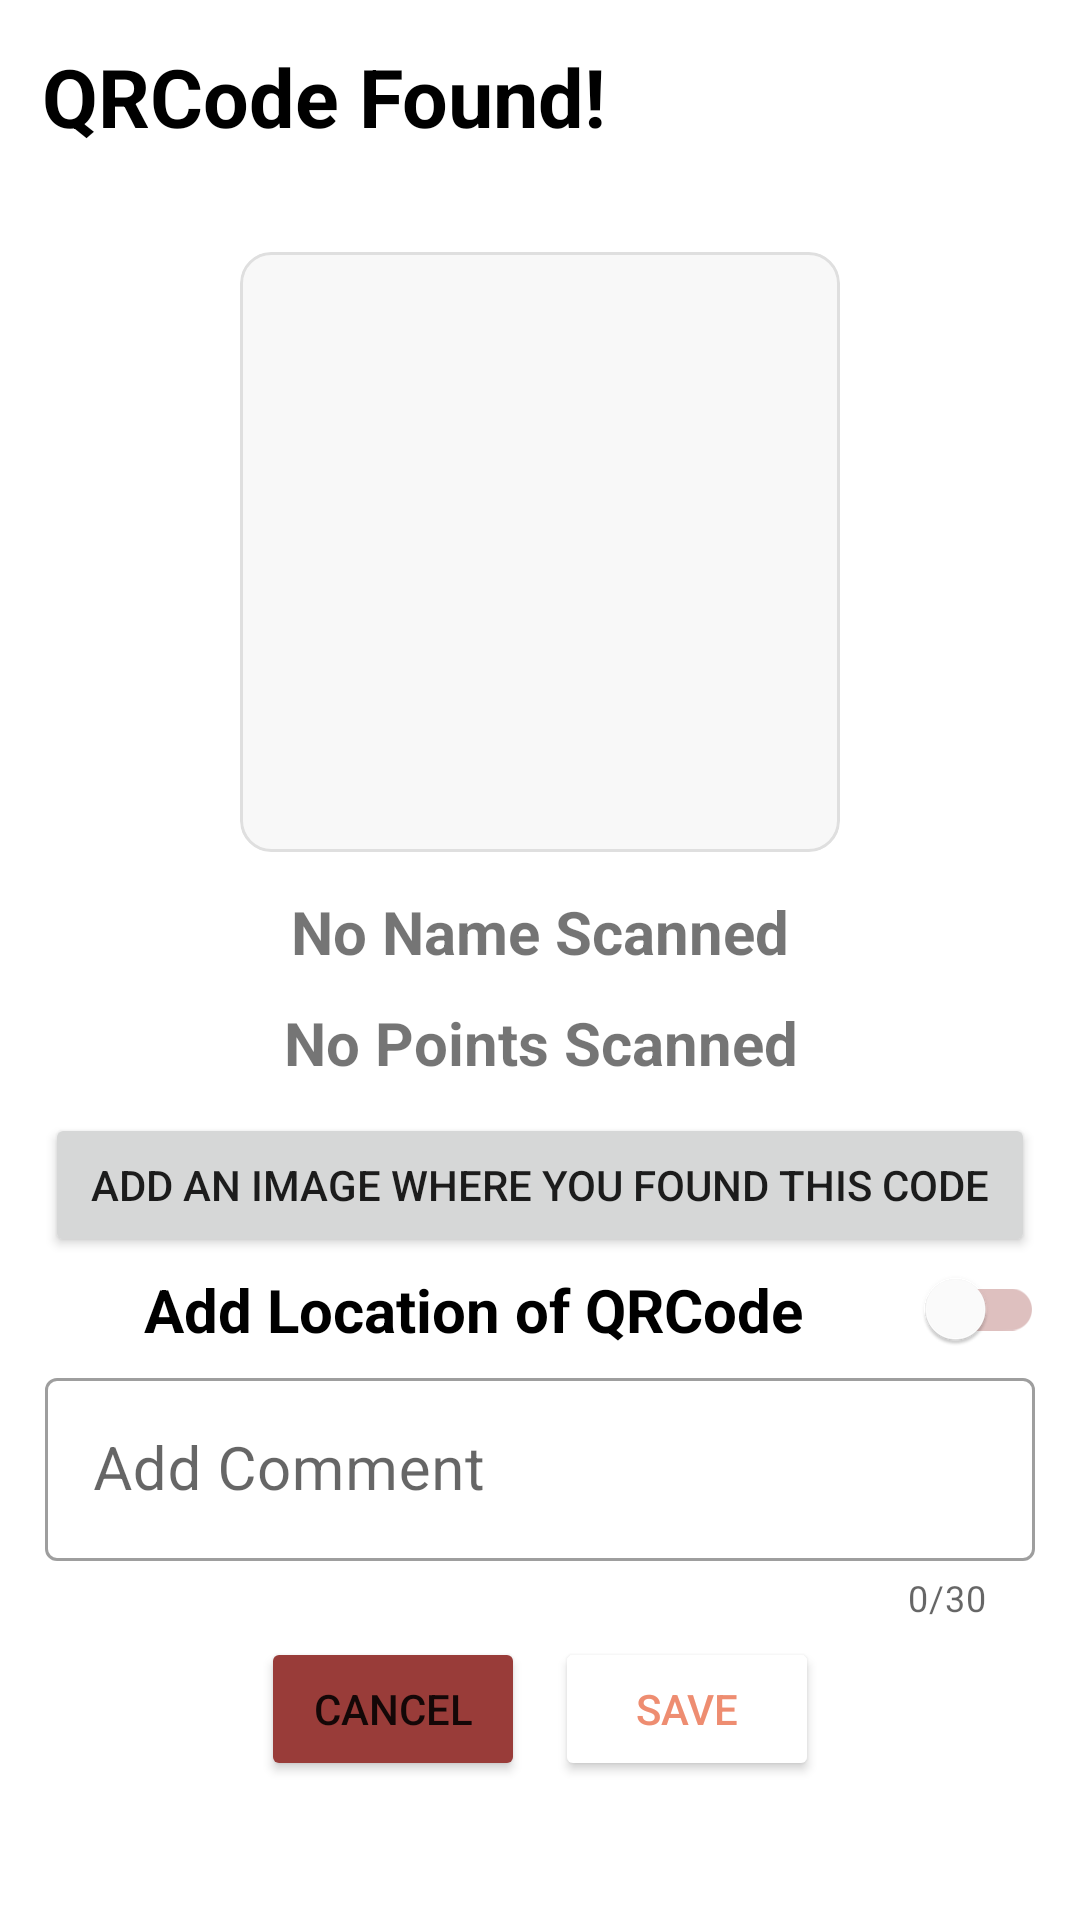

Produce the Android XML layout that renders to this screen, including the resource entries it uses.
<!-- AndroidManifest.xml: application theme Theme.Lordofthewings -->
<!-- res/layout/qr_code_scan.xml -->
<?xml version="1.0" encoding="utf-8"?>
<LinearLayout xmlns:android="http://schemas.android.com/apk/res/android"
    android:layout_width="match_parent"
    android:layout_height="match_parent"
    xmlns:app="http://schemas.android.com/apk/res-auto"
    android:orientation="vertical">

    <TextView
        android:layout_width="wrap_content"
        android:layout_height="wrap_content"
        android:padding="14dp"
        android:text="QRCode Found!"
        android:textColor="@color/black"
        android:textSize="27dp"
        android:textStyle="bold" />
    <LinearLayout
        android:layout_width="match_parent"
        android:layout_height="match_parent"
        android:orientation="vertical">

        <TextView
            android:layout_width="match_parent"
            android:layout_height="wrap_content"
            android:paddingLeft="10dp"
            android:text="The Code you scanned is: "
            android:textSize="18dp"
            android:visibility="gone" />

        <TextView
            android:id="@+id/qr_code_text"
            android:layout_width="match_parent"
            android:layout_height="wrap_content"
            android:padding="10dp"
            android:text="No Code Scanned"
            android:textSize="20dp"
            android:visibility="gone" />

        <ImageView
            android:id="@+id/qr_code_visual_representation"
            android:layout_width="200dp"
            android:layout_height="200dp"
            android:background="@drawable/rounded_md"
            android:scaleType="centerCrop"
            android:clipToOutline="true"
            android:layout_gravity="center_horizontal"
            android:layout_marginTop="20dp"
            android:layout_marginBottom="3dp"
            android:gravity="center" />
        
        <TextView
            android:id="@+id/qr_code_name"
            android:layout_width="match_parent"
            android:layout_height="wrap_content"
            android:gravity="center"
            android:paddingTop="10dp"
            android:text="No Name Scanned"
            android:textSize="20dp"
            android:textStyle="bold" />
        <FrameLayout
            android:layout_width="wrap_content"
            android:layout_gravity="center"
            android:layout_height="wrap_content">
            <TextView
                android:id="@+id/points"
                android:layout_width="match_parent"
                android:layout_height="wrap_content"
                android:gravity="center"
                android:padding="10dp"
                android:text="No Points Scanned"
                android:textSize="20dp"
                android:textStyle="bold" />

            <ProgressBar
                android:layout_width="wrap_content"
                android:layout_height="wrap_content"
                style="?android:attr/progressBarStyleLarge"
                android:indeterminate="true"
                android:id="@+id/progressBar"
                android:indeterminateTintMode="src_atop"
                android:visibility="gone"
                android:indeterminateTint="#FF0000"
                android:layout_gravity="center" >
                <requestFocus/></ProgressBar>
        </FrameLayout>
        <Button
            android:id="@+id/add_image_button"
            android:layout_width="match_parent"
            android:layout_height="wrap_content"
            android:layout_marginLeft="15dp"
            android:layout_marginRight="15dp"
            android:text="Add an image where you found this code" />
        <ImageView
            android:id="@+id/location_image"
            android:layout_width="100dp"
            android:layout_height="100dp"
            android:layout_gravity="center"
            android:layout_margin="5dp"
            android:visibility="gone" />

        <Button
            android:id="@+id/remove_image_button"
            android:layout_width="match_parent"
            android:layout_height="wrap_content"
            android:layout_marginLeft="15dp"
            android:layout_marginRight="15dp"
            android:text="Remove Image"
            android:visibility="gone" />


        <RelativeLayout
            android:layout_width="match_parent"
            android:layout_height="wrap_content">

            <com.google.android.material.progressindicator.CircularProgressIndicator
                android:id="@+id/location_loader"
                android:layout_width="wrap_content"
                android:layout_height="wrap_content"
                app:indicatorSize="24dp"
                android:layout_centerVertical="true"
                android:layout_marginEnd="18dp"
                android:layout_toStartOf="@id/add_location_switch"
                android:indeterminate="true"
                android:visibility="invisible" />

            <ImageView
                android:id="@+id/location_loaded"
                android:layout_width="wrap_content"
                android:layout_height="wrap_content"
                android:layout_centerVertical="true"
                android:layout_marginEnd="18dp"
                android:layout_toStartOf="@id/add_location_switch"
                android:src="@drawable/location_loaded"
                android:visibility="gone" />

            <com.google.android.material.switchmaterial.SwitchMaterial
                android:id="@+id/add_location_switch"
                style="@style/Widget.App.Switch"
                android:layout_width="300dp"
                android:layout_height="35dp"
                android:layout_alignParentEnd="true"
                android:layout_centerVertical="true"
                android:layout_marginEnd="12dp"
                android:checked="false"
                android:text="Add Location of QRCode"
                android:textSize="20sp"
                android:textStyle="bold" />

        </RelativeLayout>





        <com.google.android.material.textfield.TextInputLayout
            android:layout_width="match_parent"
            style="@style/Widget.MaterialComponents.TextInputLayout.OutlinedBox"
            android:layout_gravity="center_horizontal"
            android:layout_marginLeft="15dp"
            android:layout_marginRight="15dp"
            app:counterEnabled="true"
            app:counterMaxLength="30"

            android:layout_height="wrap_content">
            <EditText
                android:id="@+id/comment"
                android:layout_width="match_parent"
                android:layout_height="wrap_content"
                android:background="@null"
                android:maxLines="1"
                android:maxLength="30"
                android:textSize="20sp"
                android:hint="Add Comment"/>
        </com.google.android.material.textfield.TextInputLayout>


        <LinearLayout
            android:layout_width="match_parent"
            android:layout_height="wrap_content"
            android:layout_gravity="center"
            android:gravity="center"
            android:orientation="horizontal">

            <Button
                android:id="@+id/cancel_button"
                android:layout_width="wrap_content"
                android:layout_height="wrap_content"
                android:layout_margin="5dp"
                android:backgroundTint="@color/orange_700"
                android:text="@android:string/cancel" />

            <Button
                android:id="@+id/save_button"
                android:layout_width="wrap_content"
                android:layout_height="wrap_content"
                android:layout_margin="5dp"
                android:backgroundTint="@color/white"
                android:text="Save"
                android:textColor="@color/orange_500" />
        </LinearLayout>
    </LinearLayout>
</LinearLayout>
<!-- resources referenced by this layout -->
<resources>
  <color name="black">#FF000000</color>
  <color name="orange_500">#EE8D71</color>
  <color name="orange_700">#993C39</color>
  <color name="white">#FFFFFFFF</color>
  <!-- drawable location_loaded (drawable) -->
  <vector android:height="24dp" android:tint="@color/orange_500"
      android:viewportHeight="24" android:viewportWidth="24"
      android:width="24dp" xmlns:android="http://schemas.android.com/apk/res/android">
      <path android:fillColor="@android:color/white" android:pathData="M12,2C6.48,2 2,6.48 2,12s4.48,10 10,10 10,-4.48 10,-10S17.52,2 12,2zM10,17l-5,-5 1.41,-1.41L10,14.17l7.59,-7.59L19,8l-9,9z"/>
  </vector>
  <!-- drawable rounded_md (drawable) -->
  <?xml version="1.0" encoding="utf-8"?>
  <shape xmlns:android="http://schemas.android.com/apk/res/android"
      android:shape="rectangle"
      android:padding="10dp">
  
      <solid android:color="#F8F8F8" />
      <stroke
          android:width="1dp"
          android:color="#DFDFDF" />
      <corners
          android:radius="10dp"/>
  </shape>
  <style name="Widget.App.Switch" parent="Widget.MaterialComponents.CompoundButton.Switch">
          <item name="materialThemeOverlay">@style/ThemeOverlay.App.Switch</item>
      </style>
  <style name="Theme.Lordofthewings" parent="Theme.MaterialComponents.DayNight.DarkActionBar">
          
          <item name="colorPrimary">@color/purple_500</item>
          <item name="colorPrimaryVariant">@color/purple_700</item>
          <item name="colorOnPrimary">@color/white</item>
          
          <item name="colorSecondary">@color/teal_200</item>
          <item name="colorSecondaryVariant">@color/teal_700</item>
          <item name="colorOnSecondary">@color/black</item>
          
          <item name="android:statusBarColor">?attr/colorPrimaryVariant</item>
          
      </style>
  <style name="ThemeOverlay.App.Switch" parent="">
          <item name="colorOnSurface">@color/orange_700</item>
          <item name="colorSecondary">@color/orange_500</item>
      </style>
  <color name="purple_500">#FF6200EE</color>
  <color name="purple_700">#FF3700B3</color>
  <color name="teal_200">#FF03DAC5</color>
  <color name="teal_700">#FF018786</color>
</resources>
